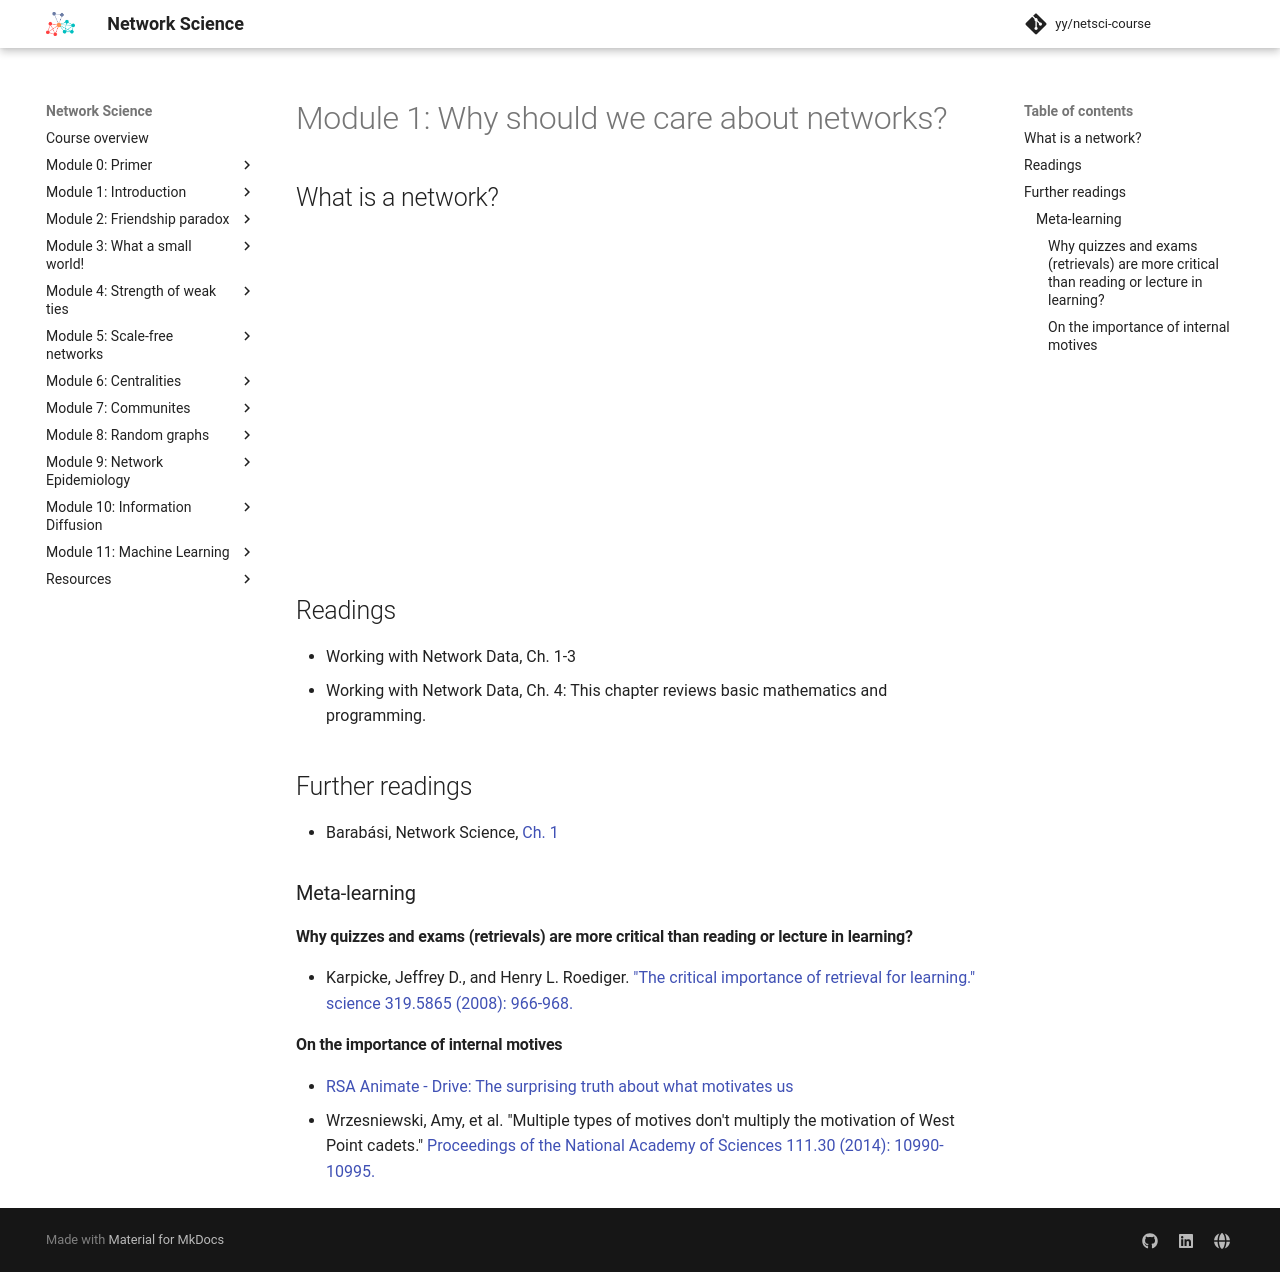

repository: yy/netsci-course · page: m01-intro/class/index.html · generator: mkdocs

# Module 1: Why should we care about networks?

## What is a network? 

<iframe width="560" height="315" src="https://www.youtube.com/embed/Fexa8nLxOAo?si=6rxR3NBkWLkE1Ivi" title="YouTube video player" frameborder="0" allow="accelerometer; autoplay; clipboard-write; encrypted-media; gyroscope; picture-in-picture; web-share" allowfullscreen></iframe>

## Readings

- Working with Network Data, Ch. 1-3
- Working with Network Data, Ch. 4: This chapter reviews basic mathematics and programming.

## Further readings

- Barabási, Network Science, [Ch. 1](http://networksciencebook.com/chapter/1)

### Meta-learning

#### Why quizzes and exams (retrievals) are more critical than reading or lecture in learning?

- Karpicke, Jeffrey D., and Henry L. Roediger. ["The critical importance of retrieval for learning." science 319.5865 (2008): 966-968.](https://web.mit.edu/jbelcher/www/learner/retrieval.pdf) 

#### On the importance of internal motives

- [RSA Animate - Drive: The surprising truth about what motivates us](https://www.youtube.com/watch?feature=player_detailpage&v=u6XAPnuFjJc)
- Wrzesniewski, Amy, et al. "Multiple types of motives don't multiply the motivation of West Point cadets." [Proceedings of the National Academy of Sciences 111.30 (2014): 10990-10995.](http://www.pnas.org/content/111/30/10990.short)
